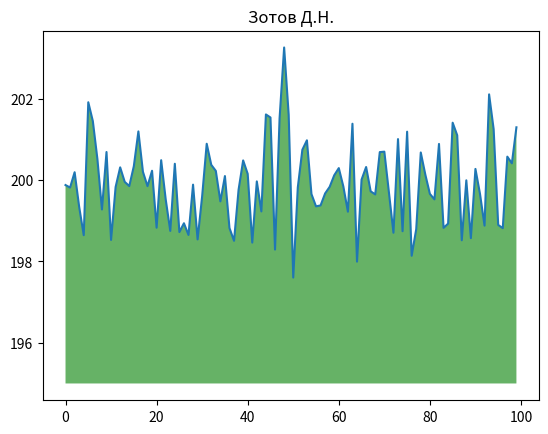

Write the Python code that produced this figure.
import numpy as np
from matplotlib import pyplot as plt
ys = 200 + np.random.randn(100)
x = [x for x in range(len(ys))]
plt.plot(x, ys, '-')
plt.fill_between(x, ys, 195, where=(ys > 195), facecolor='g', alpha=0.6)
plt.title("Зотов Д.Н.")
plt.show()
